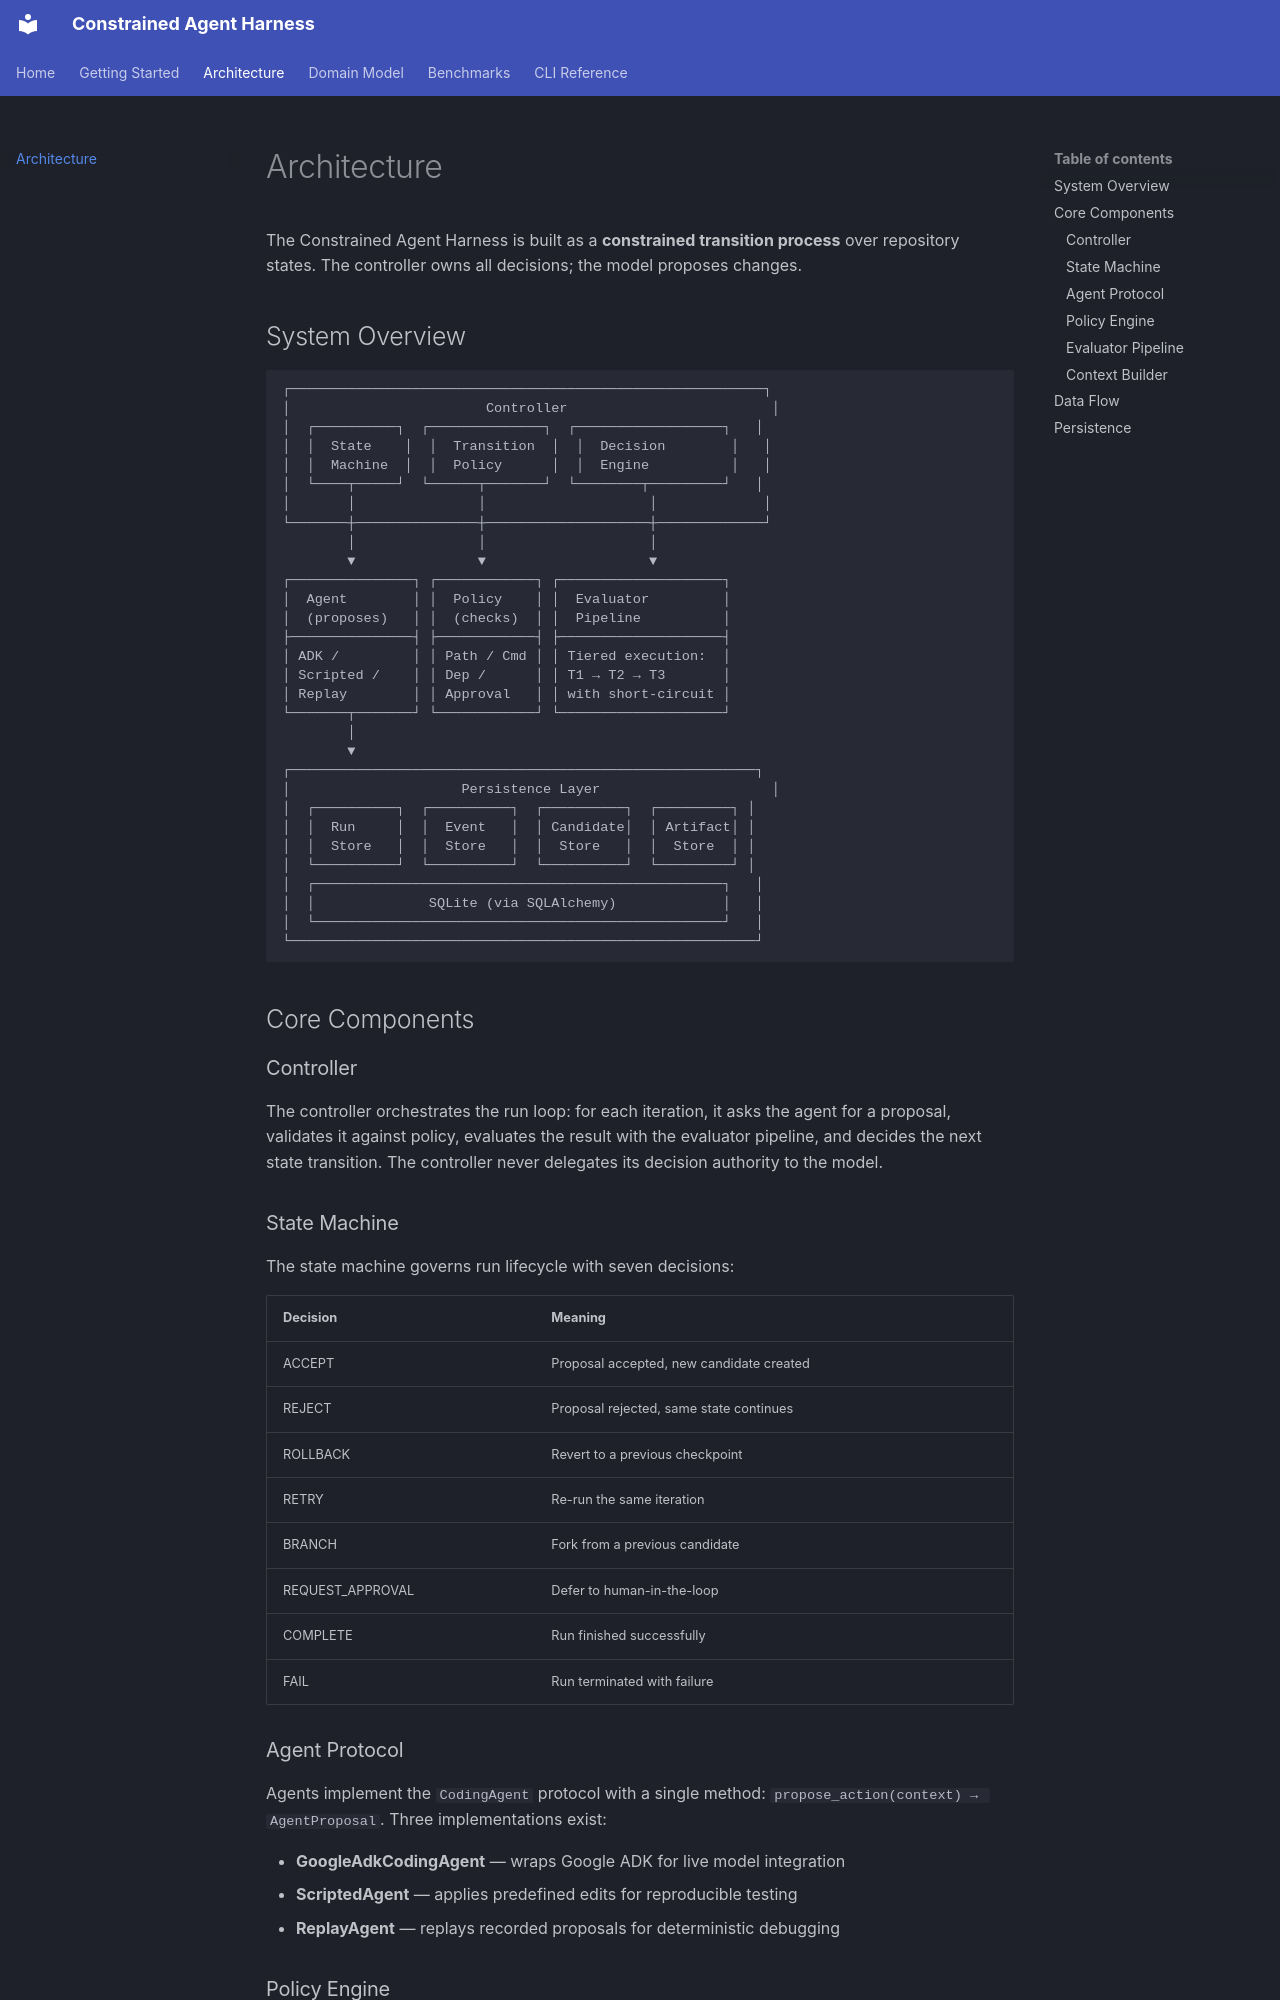

repository: rmax-ai/constrained-agent-harness · page: architecture/index.html · generator: mkdocs

# Architecture

The Constrained Agent Harness is built as a **constrained transition process**
over repository states. The controller owns all decisions; the model proposes
changes.

## System Overview

```
┌──────────────────────────────────────────────────────────┐
│                        Controller                         │
│  ┌──────────┐  ┌──────────────┐  ┌──────────────────┐   │
│  │  State    │  │  Transition  │  │  Decision        │   │
│  │  Machine  │  │  Policy      │  │  Engine          │   │
│  └────┬─────┘  └──────┬───────┘  └────────┬─────────┘   │
│       │               │                    │             │
└───────┼───────────────┼────────────────────┼─────────────┘
        │               │                    │
        ▼               ▼                    ▼
┌───────────────┐ ┌────────────┐ ┌────────────────────┐
│  Agent        │ │  Policy    │ │  Evaluator         │
│  (proposes)   │ │  (checks)  │ │  Pipeline          │
├───────────────┤ ├────────────┤ ├────────────────────┤
│ ADK /         │ │ Path / Cmd │ │ Tiered execution:  │
│ Scripted /    │ │ Dep /      │ │ T1 → T2 → T3       │
│ Replay        │ │ Approval   │ │ with short-circuit │
└───────┬───────┘ └────────────┘ └────────────────────┘
        │
        ▼
┌─────────────────────────────────────────────────────────┐
│                     Persistence Layer                     │
│  ┌──────────┐  ┌──────────┐  ┌──────────┐  ┌─────────┐ │
│  │  Run     │  │  Event   │  │ Candidate│  │ Artifact│ │
│  │  Store   │  │  Store   │  │  Store   │  │  Store  │ │
│  └──────────┘  └──────────┘  └──────────┘  └─────────┘ │
│  ┌──────────────────────────────────────────────────┐   │
│  │              SQLite (via SQLAlchemy)             │   │
│  └──────────────────────────────────────────────────┘   │
└─────────────────────────────────────────────────────────┘
```

## Core Components

### Controller

The controller orchestrates the run loop: for each iteration, it asks the
agent for a proposal, validates it against policy, evaluates the result with
the evaluator pipeline, and decides the next state transition. The controller
never delegates its decision authority to the model.

### State Machine

The state machine governs run lifecycle with seven decisions:

| Decision | Meaning |
|----------|---------|
| ACCEPT | Proposal accepted, new candidate created |
| REJECT | Proposal rejected, same state continues |
| ROLLBACK | Revert to a previous checkpoint |
| RETRY | Re-run the same iteration |
| BRANCH | Fork from a previous candidate |
| REQUEST_APPROVAL | Defer to human-in-the-loop |
| COMPLETE | Run finished successfully |
| FAIL | Run terminated with failure |
